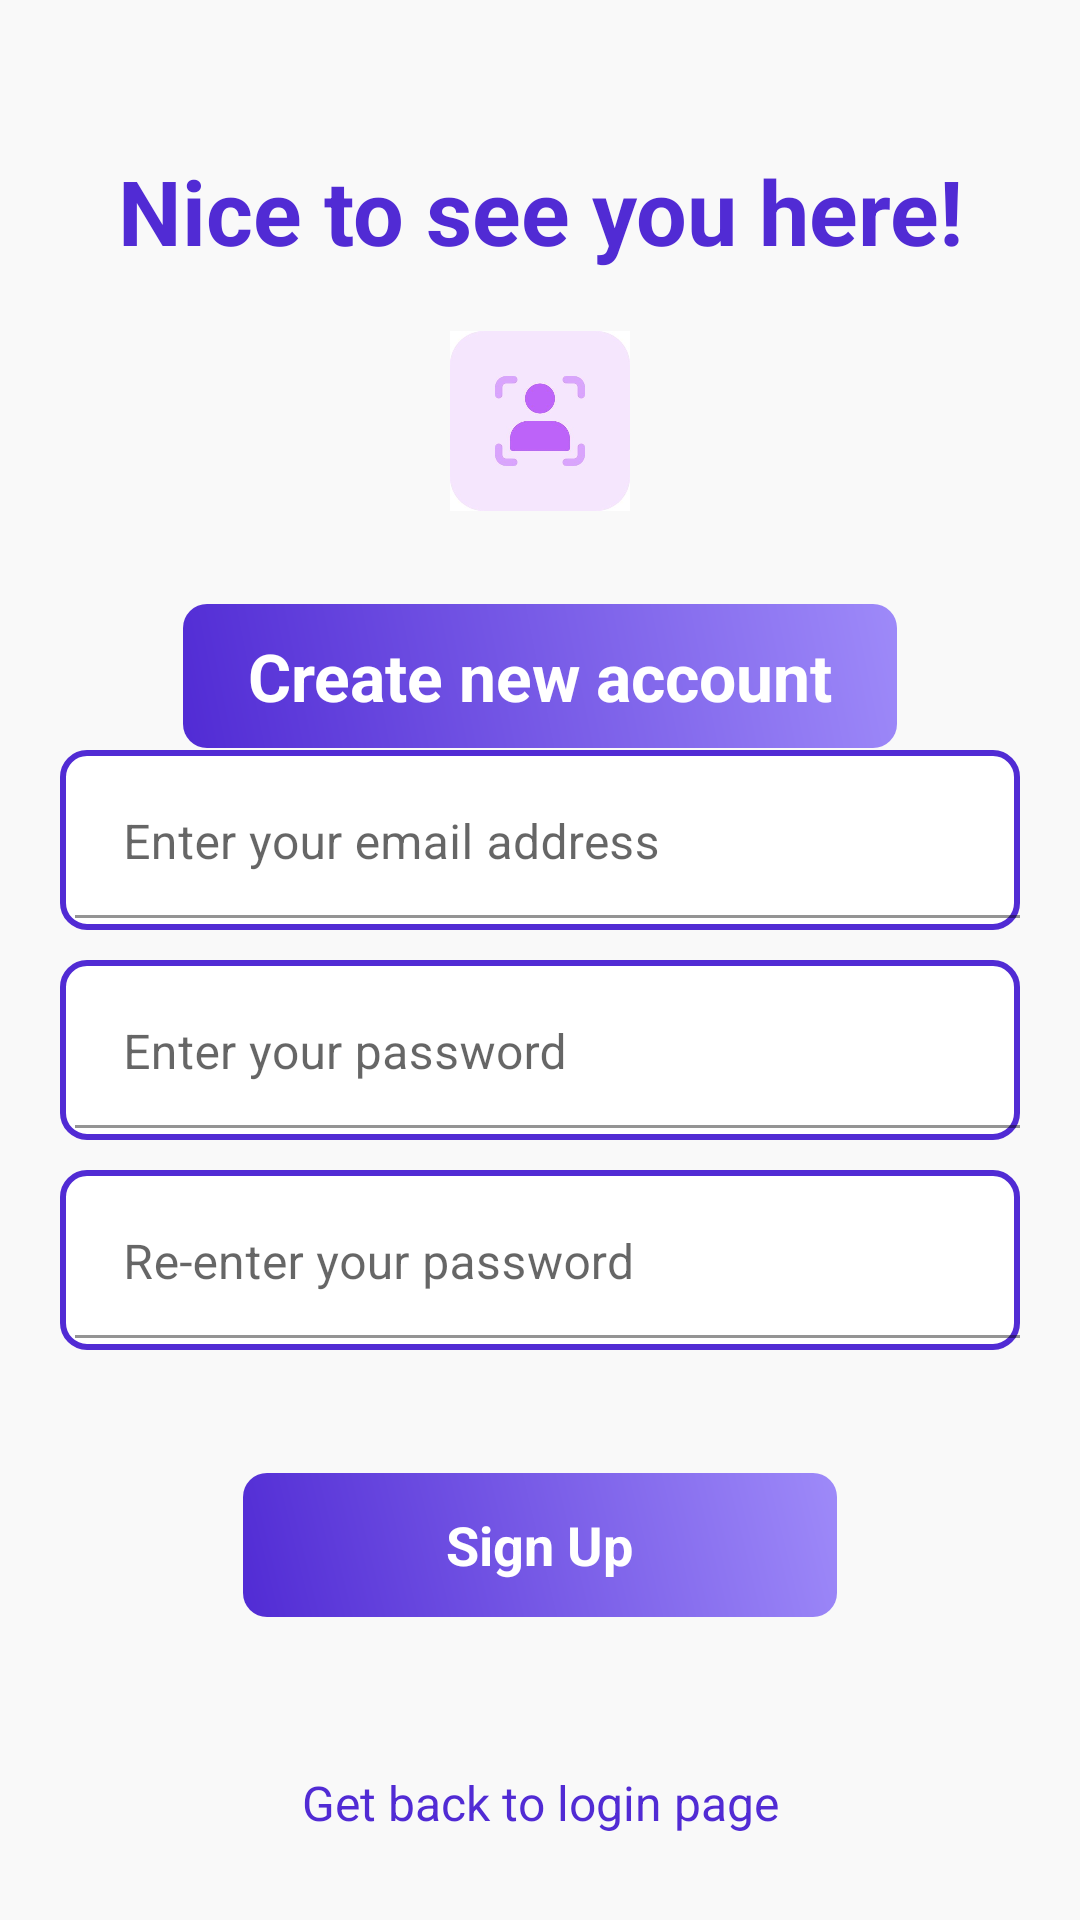

Layout XML and referenced resources for this Android screen:
<!-- AndroidManifest.xml: application theme Theme.NoteTakingApp -->
<!-- res/layout/activity_sign_up.xml -->
<?xml version="1.0" encoding="utf-8"?>
<RelativeLayout xmlns:android="http://schemas.android.com/apk/res/android"
    xmlns:app="http://schemas.android.com/apk/res-auto"
    xmlns:tools="http://schemas.android.com/tools"
    android:layout_width="match_parent"
    android:layout_height="match_parent"
    android:background="#f9f9f9"
    tools:context=".SignUp">

    <RelativeLayout
        android:layout_width="match_parent"
        android:layout_height="wrap_content"
        android:id="@+id/centerline2"
        android:layout_centerInParent="true">

    </RelativeLayout>

    <LinearLayout
        android:layout_width="match_parent"
        android:layout_height="350dp"
        android:layout_marginLeft="30dp"
        android:layout_marginRight="30dp"
        android:orientation="vertical">

        <TextView
            android:layout_width="match_parent"
            android:layout_height="wrap_content"
            android:layout_marginTop="50dp"
            android:gravity="center"
            android:text="@string/signUpGreet"
            android:textColor="@color/dotnet"
            android:textSize="30sp"
            android:textStyle="bold">
        </TextView>
        <ImageView
            android:src="@drawable/purple_login"
            android:layout_width="match_parent"
            android:layout_marginTop="20dp"
            android:layout_height="60dp">

        </ImageView>
        <RelativeLayout
            android:id="@+id/login"
            android:layout_width="match_parent"
            android:layout_height="50dp"
            android:layout_marginLeft="30dp"
            android:layout_marginTop="30dp"
            android:layout_marginRight="30dp"
            android:background="@drawable/gradient_nofilled">

            <TextView
                android:layout_width="match_parent"
                android:layout_height="wrap_content"
                android:layout_centerInParent="true"
                android:layout_marginStart="8dp"
                android:gravity="center"
                android:text="@string/signUpTitle"
                android:textColor="@color/white"
                android:textSize="22sp"
                android:textStyle="bold">

            </TextView>

        </RelativeLayout>

    </LinearLayout>


    <com.google.android.material.textfield.TextInputLayout
        android:id="@+id/SignUpField_Email"
        android:layout_width="match_parent"
        android:layout_height="60dp"
        android:layout_marginLeft="20dp"
        android:layout_marginRight="20dp"
        android:background="@drawable/universalborder"
        android:paddingStart="5dp"
        android:paddingEnd="5dp"
        android:layout_marginBottom="10dp"
        android:layout_above="@id/centerline2"
        >

        <EditText
            android:id="@+id/SignUpInput_Email"
            android:layout_width="360dp"
            android:layout_height="50dp"
            android:layout_marginTop="5dp"
            android:background="@color/white"
            android:hint="@string/loginHintEmail"
            android:inputType="textEmailAddress"
            android:textColorHint="@color/dotnetSub"
            android:textColor="@color/black"
            android:textSize="16sp"
            tools:ignore="SpeakableTextPresentCheck">

        </EditText>
    </com.google.android.material.textfield.TextInputLayout>

    <com.google.android.material.textfield.TextInputLayout
        android:id="@+id/SignUpField_Password"
        android:layout_width="match_parent"
        android:layout_height="60dp"
        android:layout_marginLeft="20dp"
        android:background="@drawable/universalborder"
        android:layout_marginRight="20dp"
        android:paddingStart="5dp"
        android:paddingEnd="5dp"
        android:layout_marginBottom="40dp"
        android:layout_below="@id/SignUpField_Email"
        app:passwordToggleEnabled="true"
        >

        <EditText
            android:id="@+id/SignUpInput_Password"
            android:layout_width="360dp"
            android:layout_height="50dp"
            android:background="@color/white"
            android:layout_marginTop="5dp"
            android:textSize="16sp"
            android:textColor="@color/black"
            android:hint="@string/loginHintPassword"
            android:textColorHint="@color/dotnetSub"
            android:inputType="textPassword"
            tools:ignore="SpeakableTextPresentCheck">
        </EditText>
    </com.google.android.material.textfield.TextInputLayout>

    <com.google.android.material.textfield.TextInputLayout
        android:id="@+id/SignUpField_RePassword"
        android:layout_width="match_parent"
        android:layout_height="60dp"
        android:layout_marginTop="70dp"
        android:layout_marginLeft="20dp"
        android:background="@drawable/universalborder"
        android:layout_marginRight="20dp"
        android:paddingStart="5dp"
        android:paddingEnd="5dp"
        android:layout_marginBottom="40dp"
        android:layout_below="@id/SignUpField_Email"
        app:passwordToggleEnabled="true"
        >

        <EditText
            android:id="@+id/SignUpInput_RePassword"
            android:layout_width="360dp"
            android:layout_height="50dp"
            android:background="@color/white"
            android:layout_marginTop="5dp"
            android:textSize="16sp"
            android:textColor="@color/black"
            android:hint="@string/signUpHintRePassword"
            android:textColorHint="@color/dotnetSub"
            android:inputType="textPassword"
            tools:ignore="SpeakableTextPresentCheck">
        </EditText>
    </com.google.android.material.textfield.TextInputLayout>


    <RelativeLayout
        android:id="@+id/signUp"
        android:layout_width="match_parent"
        android:layout_height="50dp"
        android:layout_below="@id/SignUpField_Password"
        android:layout_marginLeft="80dp"
        android:layout_marginTop="70dp"
        android:layout_marginRight="80dp"
        android:background="@drawable/gradient_nofilled">

        <TextView
            android:layout_width="wrap_content"
            android:layout_height="wrap_content"
            android:layout_centerInParent="true"
            android:layout_marginStart="8dp"
            android:gravity="center"
            android:text="@string/signUpSignUp"
            android:textColor="@color/white"
            android:textSize="18sp"
            android:textStyle="bold">

        </TextView>

    </RelativeLayout>


    <TextView
        android:id="@+id/goToLogin"
        android:layout_width="match_parent"
        android:layout_height="wrap_content"
        android:layout_below="@id/signUp"
        android:textSize="16sp"
        android:layout_marginLeft="20dp"
        android:layout_marginTop="50dp"
        android:layout_marginRight="20dp"
        android:text="@string/navigateLogin"
        android:textAlignment="center"
        android:textColor="@color/dotnet">

    </TextView>


</RelativeLayout>
<!-- resources referenced by this layout -->
<resources>
  <color name="black">#FF000000</color>
  <color name="dotnet">#512BD4</color>
  <color name="dotnetSub">#A785E5</color>
  <color name="white">#FFFFFFFF</color>
  <!-- drawable gradient_nofilled (drawable) -->
  <shape xmlns:android="http://schemas.android.com/apk/res/android"
      android:shape="rectangle">
  
      <stroke
          android:width="2dp"
          android:useLevel="false"
          android:color="@android:color/transparent" />
  
      <gradient
          android:angle="45"
          android:startColor="#512BD4"
          android:endColor="#9E8AF9"
          android:type="linear" />
  
      <corners
          android:radius="8dp" />
  </shape>
  <!-- drawable purple_login: jpg bitmap (drawable, 6760 bytes) -->
  <!-- drawable universalborder (drawable) -->
  <?xml version="1.0" encoding="utf-8"?>
  <shape xmlns:android="http://schemas.android.com/apk/res/android" >
      <stroke
          android:width="2dp"
          android:color="@color/dotnet" />
  
      <solid android:color="#ffffff" />
  
      <padding
          android:left="1dp"
          android:right="1dp"
          android:bottom="1dp"
          android:top="1dp" />
  
      <corners android:radius="8dp" />
  </shape>
  <string name="loginHintEmail">Enter your email address</string>
  <string name="loginHintPassword">Enter your password</string>
  <string name="navigateLogin">Get back to login page</string>
  <string name="signUpGreet"> Nice to see you here!</string>
  <string name="signUpHintRePassword">Re-enter your password</string>
  <string name="signUpSignUp">Sign Up</string>
  <string name="signUpTitle"> Create new account</string>
  <style name="Theme.NoteTakingApp" parent="Base.Theme.NoteTakingApp" />
  <style name="Base.Theme.NoteTakingApp" parent="Theme.MaterialComponents.DayNight.DarkActionBar">
          
          
      </style>
</resources>
